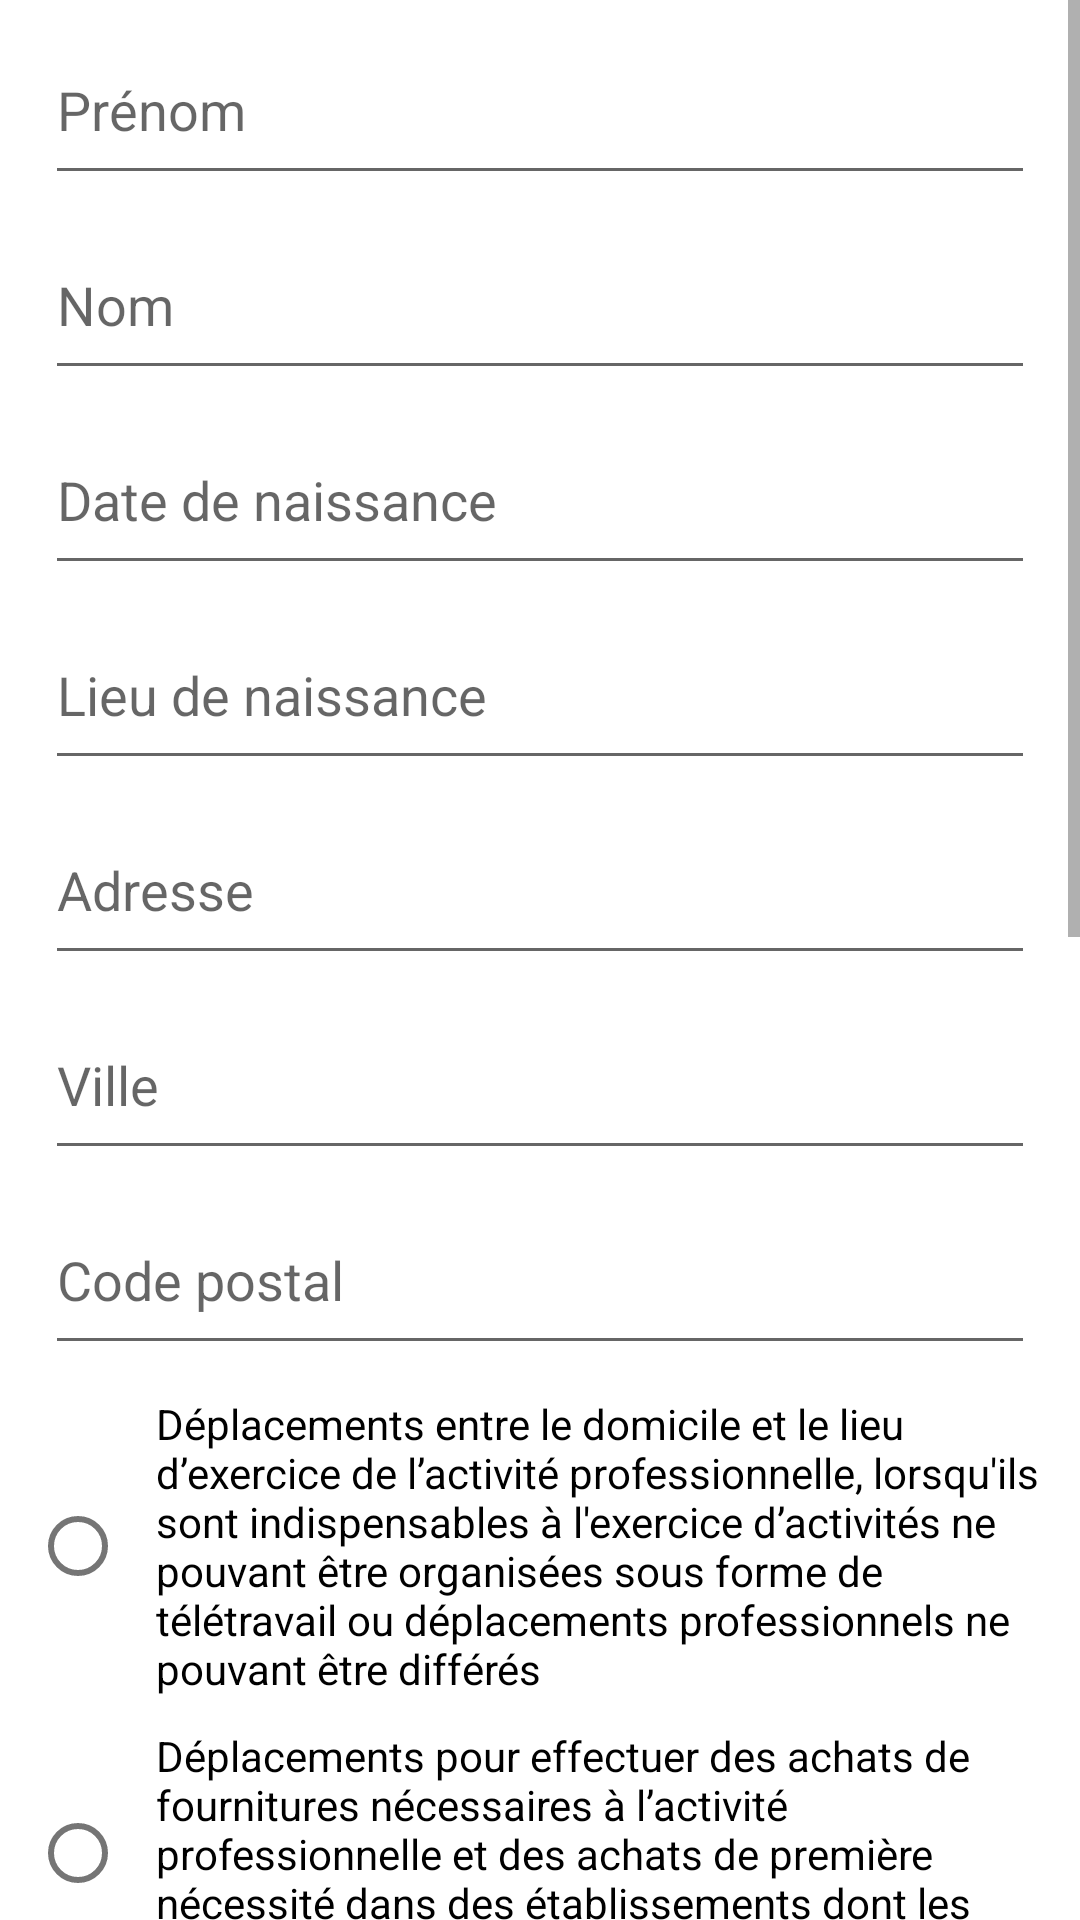

This screen was rendered from an Android layout file. Write that file and the resources it references.
<!-- AndroidManifest.xml: application theme AppTheme -->
<!-- res/layout/fragment_form.xml -->
<?xml version="1.0" encoding="utf-8"?>
<ScrollView xmlns:android="http://schemas.android.com/apk/res/android"
    android:layout_width="match_parent"
    android:layout_height="match_parent"
    android:orientation="vertical">

    <LinearLayout
        android:layout_width="match_parent"
        android:layout_height="wrap_content"
        android:orientation="vertical">

        <com.google.android.material.textfield.TextInputEditText
            android:layout_width="match_parent"
            android:layout_height="60dp"
            android:layout_marginEnd="15dp"
            android:layout_marginStart="15dp"
            android:layout_marginBottom="5dp"
            android:layout_marginTop="5dp"
            android:id="@+id/first_name"
            android:hint="@string/first_name"
            android:imeOptions="actionDone"
            android:singleLine="true"
            />

        <com.google.android.material.textfield.TextInputEditText
            android:layout_width="match_parent"
            android:layout_height="60dp"
            android:layout_marginEnd="15dp"
            android:layout_marginStart="15dp"
            android:layout_marginBottom="5dp"
            android:id="@+id/last_name"
            android:hint="@string/last_name"
            android:imeOptions="actionDone"
            android:singleLine="true"
            />

        <com.google.android.material.textfield.TextInputEditText
            android:layout_width="match_parent"
            android:layout_height="60dp"
            android:layout_marginEnd="15dp"
            android:layout_marginStart="15dp"
            android:layout_marginBottom="5dp"
            android:id="@+id/birth_date"
            android:hint="@string/birth_date"
            android:imeOptions="actionDone"
            android:singleLine="true"
            android:editable="false"
            />

        <com.google.android.material.textfield.TextInputEditText
            android:layout_width="match_parent"
            android:layout_height="60dp"
            android:layout_marginEnd="15dp"
            android:layout_marginStart="15dp"
            android:layout_marginBottom="5dp"
            android:id="@+id/birth_place"
            android:hint="@string/birth_place"
            android:imeOptions="actionDone"
            android:singleLine="true"
            />

        <com.google.android.material.textfield.TextInputEditText
            android:layout_width="match_parent"
            android:layout_height="60dp"
            android:layout_marginEnd="15dp"
            android:layout_marginStart="15dp"
            android:layout_marginBottom="5dp"
            android:id="@+id/address"
            android:hint="@string/address"
            android:imeOptions="actionDone"
            android:singleLine="true"
            />

        <com.google.android.material.textfield.TextInputEditText
            android:layout_width="match_parent"
            android:layout_height="60dp"
            android:layout_marginEnd="15dp"
            android:layout_marginStart="15dp"
            android:layout_marginBottom="5dp"
            android:id="@+id/city"
            android:hint="@string/city"
            android:imeOptions="actionDone"
            android:singleLine="true"
            />

        <com.google.android.material.textfield.TextInputEditText
            android:layout_width="match_parent"
            android:layout_height="60dp"
            android:layout_marginEnd="15dp"
            android:layout_marginStart="15dp"
            android:layout_marginBottom="5dp"
            android:id="@+id/postal_code"
            android:hint="@string/postal_code"
            android:inputType="number"
            android:maxLength="5"
            android:singleLine="true"
            />

        <RadioGroup
            android:layout_width="match_parent"
            android:layout_height="wrap_content"
            android:orientation="vertical"
            android:id="@+id/radio_group">
            <com.google.android.material.radiobutton.MaterialRadioButton
                android:id="@+id/radio_work"
                android:paddingStart="10dp"
                android:layout_marginTop="5dp"
                android:layout_marginStart="10dp"
                android:layout_marginEnd="10dp"
                android:layout_marginBottom="5dp"
                android:layout_width="wrap_content"
                android:layout_height="wrap_content"
                android:text="@string/activity_work"
                />
            <com.google.android.material.radiobutton.MaterialRadioButton
                android:id="@+id/radio_goods"
                android:paddingStart="10dp"
                android:layout_marginTop="5dp"
                android:layout_marginStart="10dp"
                android:layout_marginEnd="10dp"
                android:layout_marginBottom="5dp"
                android:layout_width="wrap_content"
                android:layout_height="wrap_content"
                android:text="@string/activity_goods"
                />
            <com.google.android.material.radiobutton.MaterialRadioButton
                android:id="@+id/radio_care"
                android:paddingStart="10dp"
                android:layout_marginTop="5dp"
                android:layout_marginStart="10dp"
                android:layout_marginEnd="10dp"
                android:layout_marginBottom="5dp"
                android:layout_width="wrap_content"
                android:layout_height="wrap_content"
                android:text="@string/activity_care"
                />
            <com.google.android.material.radiobutton.MaterialRadioButton
                android:id="@+id/radio_family"
                android:paddingStart="10dp"
                android:layout_marginTop="5dp"
                android:layout_marginStart="10dp"
                android:layout_marginEnd="10dp"
                android:layout_marginBottom="5dp"
                android:layout_width="wrap_content"
                android:layout_height="wrap_content"
                android:text="@string/activity_family"
                />
            <com.google.android.material.radiobutton.MaterialRadioButton
                android:id="@+id/radio_stuff"
                android:paddingStart="10dp"
                android:layout_marginTop="5dp"
                android:layout_marginStart="10dp"
                android:layout_marginEnd="10dp"
                android:layout_marginBottom="5dp"
                android:layout_width="wrap_content"
                android:layout_height="wrap_content"
                android:text="@string/activity_stuff"
                />
            <com.google.android.material.radiobutton.MaterialRadioButton
                android:id="@+id/radio_administration"
                android:paddingStart="10dp"
                android:layout_marginTop="5dp"
                android:layout_marginStart="10dp"
                android:layout_marginEnd="10dp"
                android:layout_marginBottom="5dp"
                android:layout_width="wrap_content"
                android:layout_height="wrap_content"
                android:text="@string/activity_administration"
                />
            <com.google.android.material.radiobutton.MaterialRadioButton
                android:id="@+id/radio_authority"
                android:paddingStart="10dp"
                android:layout_marginTop="5dp"
                android:layout_marginStart="10dp"
                android:layout_marginEnd="10dp"
                android:layout_width="wrap_content"
                android:layout_height="wrap_content"
                android:text="@string/activity_authority"
                />
        </RadioGroup>

        <com.google.android.material.textfield.TextInputEditText
            android:layout_width="match_parent"
            android:layout_height="60dp"
            android:layout_marginEnd="15dp"
            android:layout_marginTop="10dp"
            android:layout_marginStart="15dp"
            android:layout_marginBottom="5dp"
            android:id="@+id/date"
            android:hint="@string/leaving_date"
            android:imeOptions="actionDone"
            android:singleLine="true"
            android:editable="false"
            />

        <com.google.android.material.textfield.TextInputEditText
            android:layout_width="match_parent"
            android:layout_height="60dp"
            android:layout_marginEnd="15dp"
            android:layout_marginStart="15dp"
            android:id="@+id/hour"
            android:hint="@string/leaving_time"
            android:imeOptions="actionDone"
            android:singleLine="true"
            android:editable="false"
            />

        <com.google.android.material.button.MaterialButton
            android:layout_width="match_parent"
            android:layout_height="wrap_content"
            android:text="@string/generate"
            android:layout_margin="20dp"
            android:padding="15dp"
            style="@style/Widget.MaterialComponents.Button"
            android:id="@+id/button_generate"
            />

    </LinearLayout>
</ScrollView>
<!-- resources referenced by this layout -->
<resources>
  <string name="activity_administration">Convocation judiciaire ou administrative</string>
  <string name="activity_authority">Participation à des missions d’intérêt général sur demande de l’autorité administrative</string>
  <string name="activity_care">Consultations et soins ne pouvant être assurés à distance et ne pouvant être différés ; consultations et soins des patients atteints d\'une affection de longue durée</string>
  <string name="activity_family">Déplacements pour motif familial impérieux, pour l’assistance aux personnes vulnérables ou la garde d’enfants</string>
  <string name="activity_goods">Déplacements pour effectuer des achats de fournitures nécessaires à l’activité professionnelle et des achats de première nécessité dans des établissements dont les activités demeurent autorisées</string>
  <string name="activity_stuff">Déplacements brefs, dans la limite d\'une heure quotidienne et dans un rayon maximal d\'un kilomètre autour du domicile, liés soit à l\'activité physique individuelle des personnes, à l\'exclusion de toute pratique sportive collective et de toute proximité avec d\'autres personnes, soit à la promenade avec les seules personnes regroupées dans un même domicile, soit aux besoins des animaux de compagnie</string>
  <string name="activity_work">Déplacements entre le domicile et le lieu d’exercice de l’activité professionnelle, lorsqu\'ils sont indispensables à l\'exercice d’activités ne pouvant être organisées sous forme de télétravail ou déplacements professionnels ne pouvant être différés</string>
  <string name="address">Adresse</string>
  <string name="birth_date">Date de naissance</string>
  <string name="birth_place">Lieu de naissance</string>
  <string name="city">Ville</string>
  <string name="first_name">Prénom</string>
  <string name="generate">Générer</string>
  <string name="last_name">Nom</string>
  <string name="leaving_date">Date de sortie</string>
  <string name="leaving_time">Heure de sortie</string>
  <string name="postal_code">Code postal</string>
  <style name="AppTheme" parent="Theme.MaterialComponents.Light.DarkActionBar">
          
  
  
  
          <item name="materialCalendarStyle">@style/Widget.MaterialComponents.MaterialCalendar</item>
          <item name="materialCalendarFullscreenTheme">@style/ThemeOverlay.MaterialComponents.MaterialCalendar.Fullscreen</item>
          <item name="materialCalendarTheme">@style/ThemeOverlay.MaterialComponents.MaterialCalendar</item>
      </style>
</resources>
